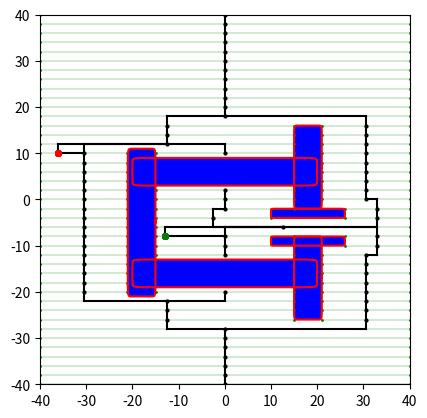

The script that saved this image:
# Python program to implement  
# Superellipse 
import random
class Map:
  def __init__(self, obstacles=[], start=None, goal=None, plt=None, xBoundary=(-40,40), yBoundary=(-40,40), robot = []):
    self.obstacles = obstacles
    self.start = start
    self.goal = goal
    self.startx, self.endx = xBoundary
    self.starty, self.endy = yBoundary
    fig = plt.figure(0)
    ax = fig.add_subplot(111, aspect='equal')
    ax.set_xlim(self.startx, self.endx)
    ax.set_ylim(self.starty, self.endy)
    self.ax = ax
    self.robot = robot 

  def printSuperEllipse(self, ax, a, b, n, in_x=0, in_y=0):
    na = 2 / n 
    # defining the accuracy 
    step = 30 
    piece =(pi * 2)/step 
    xp =[];yp =[] 
    t = 0
    for t1 in range(step + 1): 
        x =(abs((cos(t)))**na)*a * sgn(cos(t)) + in_x
        y =(abs((sin(t)))**na)*b * sgn(sin(t)) + in_y
        xp.append(x);yp.append(y) 
        t+= piece 
    ax.fill(xp, yp, "b")
    ax.plot(xp, yp, "r")
    ax.plot(self.start[0], self.start[1], color='green', marker='o', markersize=4)
    ax.plot(self.goal[0], self.goal[1], color='red', marker='o', markersize=4)
    self.printRobot()

  def addObstacle(self, obstacle):
    self.obstacles.append(obstacle)
    self.obstacles = sorted(self.obstacles, key=lambda x: x[2])

  def addStart(self, start):
    self.start=start

  def addGoal(self, goal):
    self.goal=goal

  def addRobot(self, robot):
    self.robot.append(robot)

  def printRobot(self):
    for e in self.robot:
        self.ax.add_artist(e)
        e.set_clip_box(self.ax.bbox)
        e.set_alpha(1)
        e.set_facecolor([1,0,1])

  def inellipse(self, x,y,a,b,h,k):
    return (x-h)**2/a**2 + (y-k)**2/b**2

  def connectVerticesWithinCLayer(self, decomp):
    currLine = 0
    for currLine in range(0, len(decomp)-1):
        if len(decomp[currLine][0])==5:
            decomp[currLine]+=decomp[currLine-1]
        for segment in decomp[currLine]:
            for nextSegment in decomp[currLine+1]:
                if segment[1] <= nextSegment[0] or segment[0] >= nextSegment[1]:
                    continue
                if (segment[1] < nextSegment[1] and segment[0] < nextSegment[0]):
                    self.ax.plot([segment[2], segment[1]-.1], [segment[3], segment[3]], color='black')
                    self.ax.plot([segment[1]-.1, segment[1]-.1], [segment[3], nextSegment[3]], color='black')
                    self.ax.plot([segment[1]-.1, nextSegment[2]], [nextSegment[3], nextSegment[3]], color='black')
                elif (segment[0] > nextSegment[0] and segment[1] > nextSegment[1]):
                    self.ax.plot([segment[2], segment[0]+.1], [segment[3], segment[3]], color='black')
                    self.ax.plot([segment[0]+.1, segment[0]+.1], [segment[3], nextSegment[3]], color='black')
                    self.ax.plot([segment[0]+.1, nextSegment[2]], [nextSegment[3], nextSegment[3]], color='black')
                elif segment[1] < nextSegment[1] or segment[0] > nextSegment[0]:
                    self.ax.plot([segment[2], segment[2]], [segment[3], nextSegment[3]], color='black')
                    self.ax.plot([segment[2], nextSegment[2]], [nextSegment[3], nextSegment[3]], color='black')
                else:
                    self.ax.plot([segment[2], nextSegment[2]], [segment[3], segment[3]], color='black')
                    self.ax.plot([nextSegment[2], nextSegment[2]], [segment[3], nextSegment[3]], color='black')

  def getBounds(self, coor):
    curr =  [ob for ob in self.obstacles if coor[1] >= (ob[3] - ob[1])  and coor[1] <= (ob[3] + ob[1])]
    left = self.startx
    right = self.endx
    for ob in curr:
        leftSide = ob[2]-ob[0]-.1
        rightSide = ob[2]+ob[0]+.1
        if rightSide < coor[0] :
            left = rightSide
        elif leftSide > coor[0]:
            right = leftSide
            break
    coor.append(left)
    coor.append(right)

  def cellDecomposition(self, sweepLines):
    ret = []
    step = int((self.endy-self.starty)/sweepLines)
    s_ins = g_ins = False
    self.getBounds(self.start)
    self.getBounds(self.goal)
    for i in range(self.starty, self.endy+1, step):
        curr =  [ob for ob in self.obstacles if i >= (ob[3] - ob[1])  and i <= (ob[3] + ob[1])]
        ls = []
        left = self.startx
        last = None
        for ob in curr:
            right = ob[2]-ob[0]-.1
            if(left > right):
                left = ob[2]+ob[0]+.1
                continue
            ls.append([left,right, (left+right)/2, i])
            left = ob[2]+ob[0]+.1
            last = right
        right = self.endx
        ls.append([left,right, (left+right)/2, i])
        for l in ls:
            self.ax.plot(l[:2], [i,i], color='green', marker='o', linewidth=.25, markersize=1)
            self.ax.plot((l[1]+l[0])/2, i, color='black', marker='o', markersize=2)
        ret.append(ls)
        if not s_ins and self.start[1] < i+step:
            ret.append([[self.start[2],self.start[3], self.start[0], self.start[1], True]])
            s_ins=True
        if not g_ins and self.goal[1] < i+step:
            ret.append([[self.goal[2],self.goal[3], self.goal[0], self.goal[1], True]])
            g_ins=True
    return ret

  def printMap(self):
    for ob in self.obstacles:
        self.printSuperEllipse(self.ax, ob[0], ob[1], 20, ob[2], ob[3])
    plt.show()

# importing the required libraries 
import matplotlib.pyplot as plt 
from math import sin, cos, pi 
from matplotlib.patches import Ellipse
import math
import numpy
def rot(sigma):
    return numpy.asarray([[math.cos(sigma), -math.sin(sigma)],[math.sin(sigma), math.cos(sigma)]])
def sgn(x): 
    return ((x>0)-(x<0))*1 
def contains(ob, coor):
    lside = ob[2]-ob[0]
    rside = ob[2]+ob[0]
    top = ob[3]+ob[1]
    bottom = ob[3]-ob[1]
    return coor[0] >= bottom and coor[0] <= top and coor[1] <= rside and coor[1] >= lside
start = [-13,-8]
goal = [-36,10]
ma = Map(plt=plt)
# for i in range(50):
#     obstacle = (random.randint(2,5),random.randint(2,5),random.randint(-40,40),random.randint(-40,40))
#     if contains(obstacle, start) or contains(obstacle, goal):
#         i-=1
#         continue
#     ma.addObstacle(obstacle)


######## FLY CATCHER OBSTACLES ###############
ma.addObstacle((20,3,0,-16))
ma.addObstacle((20,3,0,6))
ma.addObstacle((3,16, -18,-5))

ma.addObstacle((3,9, 18,-17))
ma.addObstacle((3,9, 18,7))

ma.addObstacle((8,1, 18,-3))
ma.addObstacle((8,1, 18,-9))

ma.addStart(start)
ma.addGoal(goal)
# for i in range(11):
#     e = Ellipse(xy=[-i*3,-i*3], width=2, height=4, angle=18*i)
#     ma.addRobot(e)
decomp = ma.cellDecomposition(40)
ma.connectVerticesWithinCLayer(decomp)
ma.printMap()

# printSuperEllipse(ax, 5,5,4, 10, 10)
# 